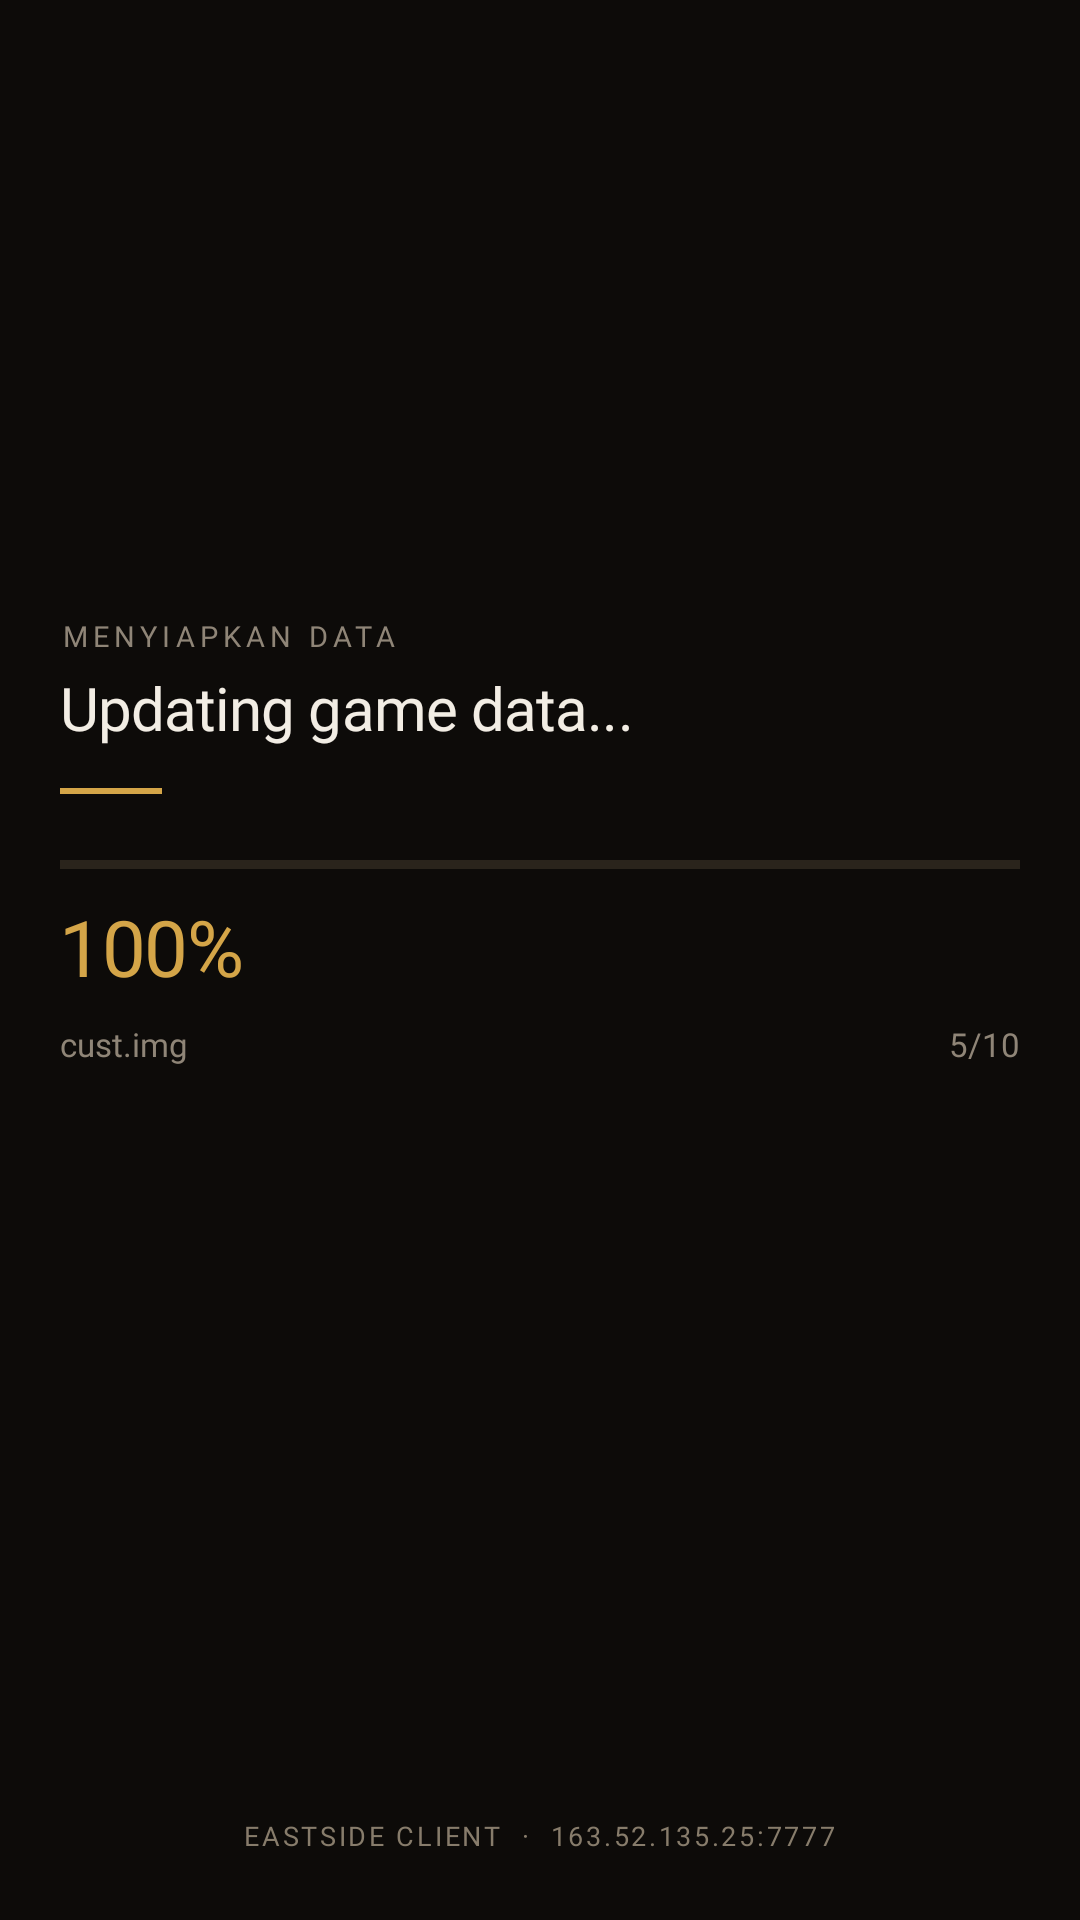

Produce the Android XML layout that renders to this screen, including the resource entries it uses.
<!-- AndroidManifest.xml: activity theme Theme.AppCompat.Light.NoActionBar -->
<!-- res/layout/activity_update.xml -->
<?xml version="1.0" encoding="utf-8"?>
<androidx.constraintlayout.widget.ConstraintLayout
    xmlns:android="http://schemas.android.com/apk/res/android"
    xmlns:app="http://schemas.android.com/apk/res-auto"
    xmlns:tools="http://schemas.android.com/tools"
    android:id="@+id/main_layout"
    android:layout_width="match_parent"
    android:layout_height="match_parent"
    android:background="@color/es_asphalt"
    tools:context=".launcher.MainActivity">

    <androidx.constraintlayout.widget.ConstraintLayout
        android:id="@+id/gpu"
        android:layout_width="match_parent"
        android:layout_height="16dp"
        android:visibility="invisible"
        app:layout_constraintEnd_toEndOf="parent"
        app:layout_constraintStart_toStartOf="parent"
        app:layout_constraintTop_toTopOf="parent" />

    
    <LinearLayout
        android:layout_width="0dp"
        android:layout_height="wrap_content"
        android:layout_marginHorizontal="@dimen/es_gutter"
        android:orientation="vertical"
        app:layout_constraintBottom_toBottomOf="parent"
        app:layout_constraintEnd_toEndOf="parent"
        app:layout_constraintStart_toStartOf="parent"
        app:layout_constraintTop_toTopOf="parent"
        app:layout_constraintVertical_bias="0.42">

        <TextView
            style="@style/EsLabel"
            android:layout_width="wrap_content"
            android:layout_height="wrap_content"
            android:text="Menyiapkan data" />

        
        <TextView
            android:id="@+id/installation_text"
            android:layout_width="match_parent"
            android:layout_height="wrap_content"
            android:layout_marginTop="7dp"
            android:fontFamily="@font/montserrat_bold"
            android:includeFontPadding="false"
            android:letterSpacing="-0.015"
            android:text="Updating game data..."
            android:textColor="@color/es_ink"
            android:textSize="20sp" />

        <View
            android:layout_width="34dp"
            android:layout_height="2dp"
            android:layout_marginTop="14dp"
            android:background="@color/es_brass" />

        
        <ProgressBar
            android:id="@+id/download_progress"
            style="@style/Widget.AppCompat.ProgressBar.Horizontal"
            android:layout_width="match_parent"
            android:layout_height="3dp"
            android:layout_marginTop="22dp"
            android:progressDrawable="@drawable/download_progress" />

        
        <TextView
            android:id="@+id/fileProgressPercent"
            android:layout_width="wrap_content"
            android:layout_height="wrap_content"
            android:layout_marginTop="12dp"
            android:fontFamily="@font/plex_mono_semibold"
            android:includeFontPadding="false"
            android:letterSpacing="-0.02"
            android:text="100%"
            android:textColor="@color/es_brass"
            android:textSize="26sp" />

        
        <LinearLayout
            android:layout_width="match_parent"
            android:layout_height="wrap_content"
            android:layout_marginTop="10dp"
            android:orientation="horizontal">

            <TextView
                android:id="@+id/fileName"
                android:layout_width="0dp"
                android:layout_height="wrap_content"
                android:layout_weight="1"
                android:ellipsize="middle"
                android:fontFamily="@font/plex_mono_medium"
                android:includeFontPadding="false"
                android:singleLine="true"
                android:text="cust.img"
                android:textColor="@color/es_ink_faint"
                android:textSize="11sp" />

            <TextView
                android:id="@+id/fileCount"
                android:layout_width="wrap_content"
                android:layout_height="wrap_content"
                android:layout_marginStart="12dp"
                android:fontFamily="@font/plex_mono_medium"
                android:includeFontPadding="false"
                android:text="5/10"
                android:textColor="@color/es_ink_faint"
                android:textSize="11sp" />
        </LinearLayout>
    </LinearLayout>

    
    <TextView
        android:id="@+id/textView14"
        android:layout_width="wrap_content"
        android:layout_height="wrap_content"
        android:layout_marginBottom="22dp"
        android:fontFamily="@font/plex_mono_medium"
        android:letterSpacing="0.1"
        android:text="EASTSIDE CLIENT  ·  163.52.135.25:7777"
        android:textColor="@color/es_ink_ghost"
        android:textSize="9sp"
        app:layout_constraintBottom_toBottomOf="parent"
        app:layout_constraintEnd_toEndOf="parent"
        app:layout_constraintStart_toStartOf="parent" />

</androidx.constraintlayout.widget.ConstraintLayout>
<!-- resources referenced by this layout -->
<resources>
  <color name="es_asphalt">#0D0B09</color>
  <color name="es_brass">#D4A548</color>
  <color name="es_ink">#F2EDE4</color>
  <color name="es_ink_faint">#8F8577</color>
  <color name="es_ink_ghost">#877C6B</color>
  <dimen name="es_gutter">20dp</dimen>
  <!-- drawable download_progress (drawable) -->
  <?xml version="1.0" encoding="utf-8"?>
  <layer-list xmlns:android="http://schemas.android.com/apk/res/android">
      <item android:id="@android:id/background">
          <shape>
              <solid android:color="@color/es_rule" />
          </shape>
      </item>
      <item android:id="@android:id/progress">
          <clip>
              <shape>
                  <solid android:color="@color/es_brass" />
              </shape>
          </clip>
      </item>
  </layer-list>
  <style name="EsLabel">
          <item name="android:fontFamily">@font/plex_mono_semibold</item>
          <item name="android:textSize">9.5sp</item>
          <item name="android:textColor">@color/es_ink_faint</item>
          <item name="android:letterSpacing">0.18</item>
          <item name="android:textAllCaps">true</item>
          <item name="android:includeFontPadding">false</item>
      </style>
  <color name="es_rule">#2A241C</color>
</resources>
